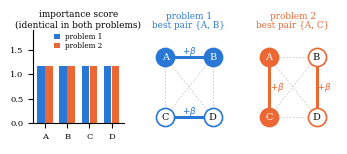

Write the Python code that produced this figure. (Note: this script raises an exception after producing the figure.)
"""Figure 2 of the paper: the construction of Theorem 3.3 with four fields (computed exactly, no data needed).
Usage:  python make_toy.py   ->  figures/toy.pdf, figures/toy.png"""
import os
import matplotlib; matplotlib.use("Agg")
import matplotlib.pyplot as plt, numpy as np
plt.rcParams.update({"font.family": "serif", "font.size": 7.5, "pdf.fonttype": 42})
INK2="#52514e"; BLUE="#2a78d6"; ORG="#eb6834"; GREY="#c9c7c0"
# exact construction of Theorem 3.3 with F=4, k=2: a_i = 1, beta = 0.5 on two matched pairs
F=4; beta=0.5; names=["A","B","C","D"]
pairs1=[(0,1),(2,3)]; pairs2=[(0,2),(1,3)]
def U(S,pairs): return len(S)+beta*sum(1 for i,j in pairs if i in S and j in S)
import itertools
def phi(i,m,pairs):
    others=[j for j in range(F) if j!=i]; v=[U(set(T)|{i},pairs)-U(set(T),pairs) for T in itertools.combinations(others,m-1)]
    return np.mean(v)
P1=np.array([[phi(i,m,pairs1) for m in range(1,F+1)] for i in range(F)]); P2=np.array([[phi(i,m,pairs2) for m in range(1,F+1)] for i in range(F)])
assert np.allclose(P1,P2)
fig=plt.figure(figsize=(3.35,1.5))
ax0=fig.add_axes([0.07,0.22,0.27,0.62])
x=np.arange(F); w=0.36
ax0.bar(x-w/2,P1[:,1],w*0.95,color=BLUE,label="problem 1"); ax0.bar(x+w/2,P2[:,1],w*0.95,color=ORG,label="problem 2")
ax0.set_xticks(x); ax0.set_xticklabels(names); ax0.set_ylim(0,1.9); ax0.set_yticks([0,0.5,1,1.5])
ax0.set_title("importance score\n(identical in both problems)", fontsize=6.4, pad=2)
for s in ("top","right"): ax0.spines[s].set_visible(False)
ax0.tick_params(labelsize=6)
ax0.legend(fontsize=5.2, frameon=False, loc="upper center", ncol=1, handlelength=0.8, bbox_to_anchor=(0.5,1.04), labelspacing=0.15)
pos={0:(0,1),1:(1,1),2:(0,0),3:(1,0)}
for idx,(pairs,col,best,title) in enumerate([(pairs1,BLUE,(0,1),"problem 1\nbest pair {A, B}"),(pairs2,ORG,(0,2),"problem 2\nbest pair {A, C}")]):
    ax=fig.add_axes([0.40+idx*0.31,0.08,0.27,0.76]); ax.set_xlim(-0.45,1.45); ax.set_ylim(-0.45,1.45); ax.axis("off")
    for i,j in itertools.combinations(range(F),2):
        on=(i,j) in pairs
        ax.plot([pos[i][0],pos[j][0]],[pos[i][1],pos[j][1]],color=col if on else GREY,lw=2.2 if on else 0.6,ls="-" if on else (0,(2,2)),zorder=1)
        if on:
            mx,my=(pos[i][0]+pos[j][0])/2,(pos[i][1]+pos[j][1])/2
            ax.text(mx+(0.17 if pos[i][0]==pos[j][0] else 0),my+(0.1 if pos[i][1]==pos[j][1] else 0),"$+\\beta$",fontsize=6.2,color=col,ha="center",va="center")
    for i in range(F):
        hl=i in best
        ax.scatter(*pos[i],s=170,color=col if hl else "white",edgecolor=col,linewidth=1.2,zorder=3)
        ax.text(*pos[i],names[i],ha="center",va="center",fontsize=7,color="white" if hl else "#0b0b0b",zorder=4)
    ax.set_title(title,fontsize=6.4,pad=1,color=col,linespacing=1.1)
OUT=os.path.join(os.path.dirname(os.path.abspath(__file__)),"figures"); os.makedirs(OUT,exist_ok=True)
fig.savefig(os.path.join(OUT,"toy.pdf"),bbox_inches="tight"); fig.savefig(os.path.join(OUT,"toy.png"),dpi=220,bbox_inches="tight")
print("importance profiles (identical in both problems):"); print(P1)
